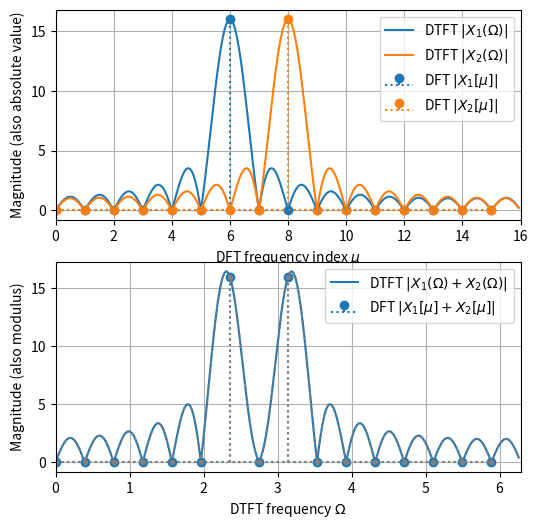
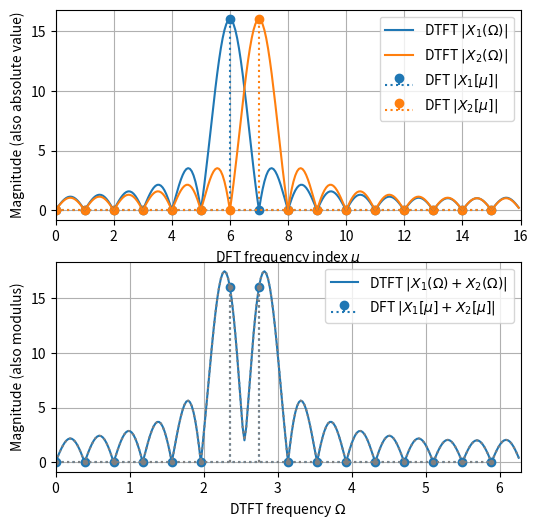
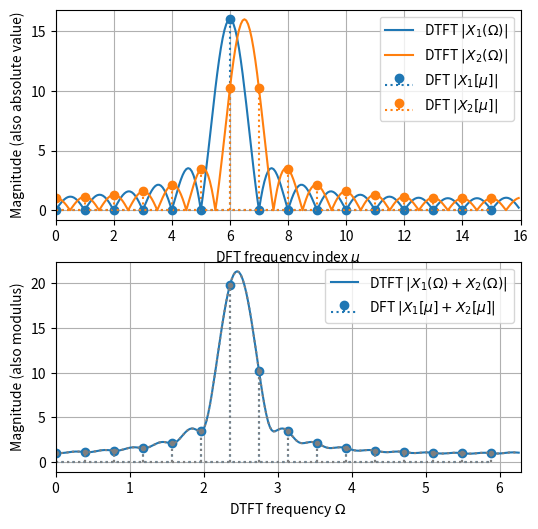
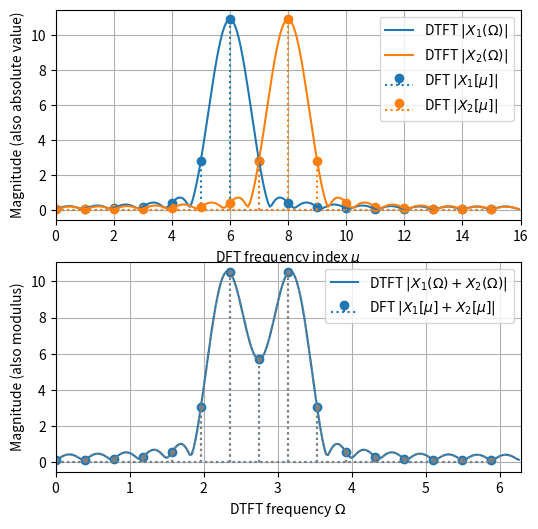
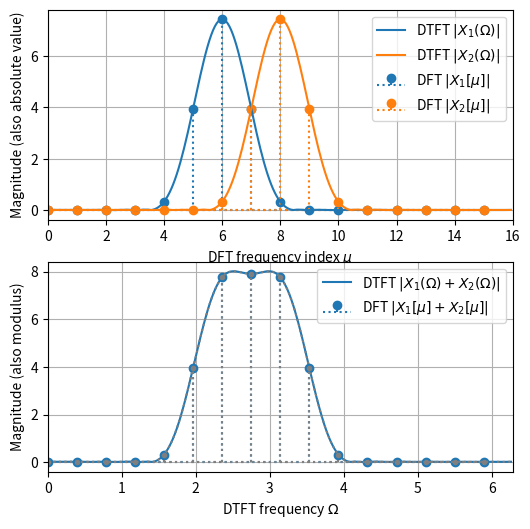

The script that saved these images, in order:
import numpy as np
import matplotlib.pyplot as plt
from numpy.fft import fft, ifft, fftshift
#from scipy.fft import fft, ifft, fftshift
from scipy.signal.windows import kaiser


def plot_dft_dtft():  # TBD: proper scaling between DFT and DTFT !!!
    X1, X2 = fft(x1), fft(x2)
    x = x1 + x2
    X = fft(x)  # == fft(x1) + fft(x2) due to linearity

    # zeropadding to obtain a DTFT-like frequency resolution:
    Nz = 2**4 * N  # appropriate higher resolution such that curves are smooth
    muz = np.arange(Nz)
    x1z, x2z = np.zeros(Nz, dtype='complex'), np.zeros(Nz, dtype='complex')
    x1z[0:N], x2z[0:N] = x1, x2
    X1z, X2z = fft(x1z), fft(x2z)
    xz = x1z + x2z
    Xz = fft(xz)

    plt.figure(figsize=(6, 6))
    plt.subplot(2, 1, 1)
    plt.stem(mu, np.abs(X1), basefmt='C0:', linefmt='C0:', markerfmt='C0o',
             label=r'DFT $|X_1[\mu]|$')
    plt.stem(mu, np.abs(X2), basefmt='C1:', linefmt='C1:', markerfmt='C1o',
             label=r'DFT $|X_2[\mu]|$')
    plt.plot(muz / Nz * N, np.abs(X1z), 'C0',
             label=r'DTFT $|X_1(\Omega)|$')
    plt.plot(muz / Nz * N, np.abs(X2z), 'C1',
             label=r'DTFT $|X_2(\Omega)|$')

    plt.xlim(0, N)
    plt.xlabel(r'DFT frequency index $\mu$')
    plt.ylabel(r'Magnitude (also absolute value)')
    plt.legend()
    plt.grid(True)

    plt.subplot(2, 1, 2)
    plt.stem(mu / N * 2 * np.pi, np.abs(X),
             basefmt='C0:', linefmt='C0:', markerfmt='C0o',
             label=r'DFT $|X_1[\mu]+X_2[\mu]|$')
    plt.plot(muz / Nz * 2 * np.pi, np.abs(Xz), 'C0',
             label=r'DTFT $|X_1(\Omega) + X_2(\Omega)|$')
    # due to linearity of convolution and Fourier transforms the same results
    # are obtained via:
    plt.stem(mu / N * 2 * np.pi, np.abs(X1+X2),
             basefmt='C7:', linefmt='C7:', markerfmt='C7.')
    plt.plot(muz / Nz * 2 * np.pi, np.abs(X1z+X2z), 'C7:')

    plt.xlim(0, 2*np.pi)
    plt.xlabel(r'DTFT frequency $\Omega$')
    plt.ylabel(r'Magnitude (also modulus)')
    plt.legend()
    plt.grid(True)

# signal & DFT parameter
N = 2**4
k, mu = np.arange(N), np.arange(N)

# superposition of 2 complex exponential signals
mu1, mu2 = 6, 8  # we choose two DFT eigenfrequencies here
x1, x2 = 1*np.exp(1j * 2*np.pi/N * k*mu1), 1*np.exp(1j * 2*np.pi/N * k*mu2)
plot_dft_dtft()  # we see two separate main lobes
# the rectangular window has most narrow mainlobe width but at the price of
# highest sidelobes amplitude and slow(est?) sidelobe decay

# superposition of 2 complex exponential signals
mu1, mu2 = 6, 7
x1, x2 = 1*np.exp(1j * 2*np.pi/N * k*mu1), 1*np.exp(1j * 2*np.pi/N * k*mu2)
plot_dft_dtft()  # we still see two separate main lobes
# mainlobes are now direct neighbours w.r.t. the DFT bins
# maximum of X1[mu] corresponds to a zero in X2[mu] and vice versa

# What happens if we put these signal frequencies even closer?
# Let's have a look at the next plot.

# superposition of 2 complex exponential signals
mu1, mu2 = 6, 6.5
x1, x2 = 1*np.exp(1j * 2*np.pi/N * k*mu1), 1*np.exp(1j * 2*np.pi/N * k*mu2)
plot_dft_dtft()  # the two signal frequencies cannot longer clearly
# detected, since # their individual spectra smear into one single main lobe

# the orange spectrum (mu=6.5) is the worst case w.r.t. leakage effect, there
# all DFT coefficients have energy and thus suggest a multi-frequency
# signal. We know that this is only a single frequency signal, which was
# however very unfortunate cutted to fit in the chosen DFT length

# signal & DFT parameter
N = 2**4
k, mu = np.arange(N), np.arange(N)

# window
w = kaiser(N, beta=3, sym=False)  # beta = 0 is rect window

# superposition of 2 complex exponential signals
# with non-rectangular windowing to reduce leakage effect
mu1, mu2 = 6, 8
x1, x2 = 1*w*np.exp(1j * 2*np.pi/N * k*mu1), 1*w*np.exp(1j * 2*np.pi/N * k*mu2)

plot_dft_dtft()
# with this window and window parametrization we are able to reduce the
# leakage effect, the two mainlobes are separated, but the valley between
# the two mainlobes has comparably large amplitude, it would be nice to have
# the two mainlobes better separated. We can do this by decreasing beta.
# Question: to what price?

# play around with beta = 0...3 and check the mainlobe width and sidelobe height
# ensure that beta=0 is identical with the rect window (this is a nice feature
# of the Kaiser-Bessel window)
# we can apply amplitude 0 to one of the signals just to see the spectrum
# of a single signal

# signal & DFT parameter
N = 2**4
k, mu = np.arange(N), np.arange(N)

# window
w = kaiser(N, beta=7, sym=False)  # beta = 0 is rect window

# superposition of 2 complex exponential signals
# with non-rectangular windowing to reduce leakage effect
mu1, mu2 = 6, 8
x1, x2 = 1*w*np.exp(1j * 2*np.pi/N * k*mu1), 1*w*np.exp(1j * 2*np.pi/N * k*mu2)

plot_dft_dtft()
# with this window and window parametrization we are able to reduce the
# leakage effect even more, however now we broadend the two mainlobes in the
# upper plot
# such that they smear to one single mainlobe in the lower picture
# again this is always the general trade-off of windowing:
# broader mainlobe == smaller sidelobes but at a price of less frequency
# sensitivity 